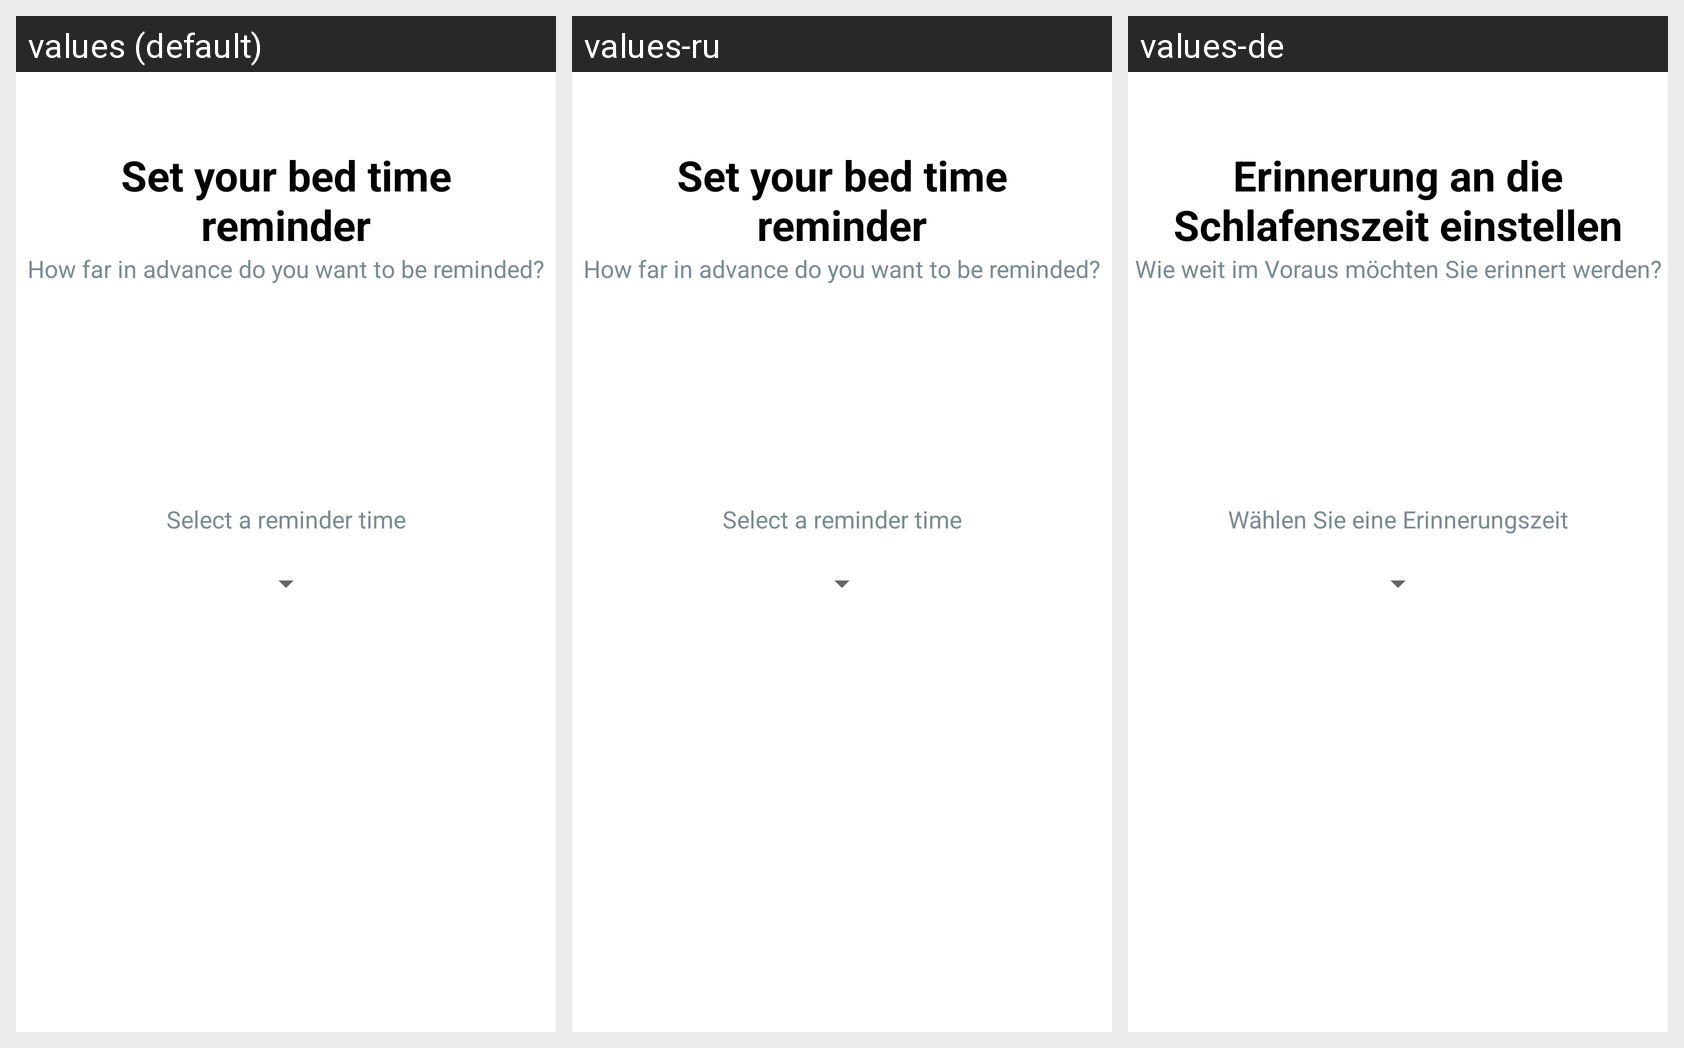

Locale-by-locale string values for the Android screen shown in this grid:
Android screen res/layout/fragment_profile_reminder.xml rendered under 3 locales, left to right: values (default), values-ru, values-de. Device: Nexus 5 (rendered at 1080×1920; each locale shown at half size, 540×960, under a caption strip naming it); theme AppTheme.
Strings drawn on this screen, with the default value and each locale's value (text and hints the layout hard-codes, and strings that could not be matched under every locale, appear in the picture but are not listed):

set_bed_time_reminder_title
  values: Set your bed time reminder
  values-ru: Set your bed time reminder  [not translated; the default value is used]
  values-de: Erinnerung an die Schlafenszeit einstellen

set_bed_time_reminder_sub_title
  values: How far in advance do you want to be reminded?
  values-ru: How far in advance do you want to be reminded?  [not translated; the default value is used]
  values-de: Wie weit im Voraus möchten Sie erinnert werden?

hint_select_reminder
  values: Select a reminder time
  values-ru: Select a reminder time  [not translated; the default value is used]
  values-de: Wählen Sie eine Erinnerungszeit
